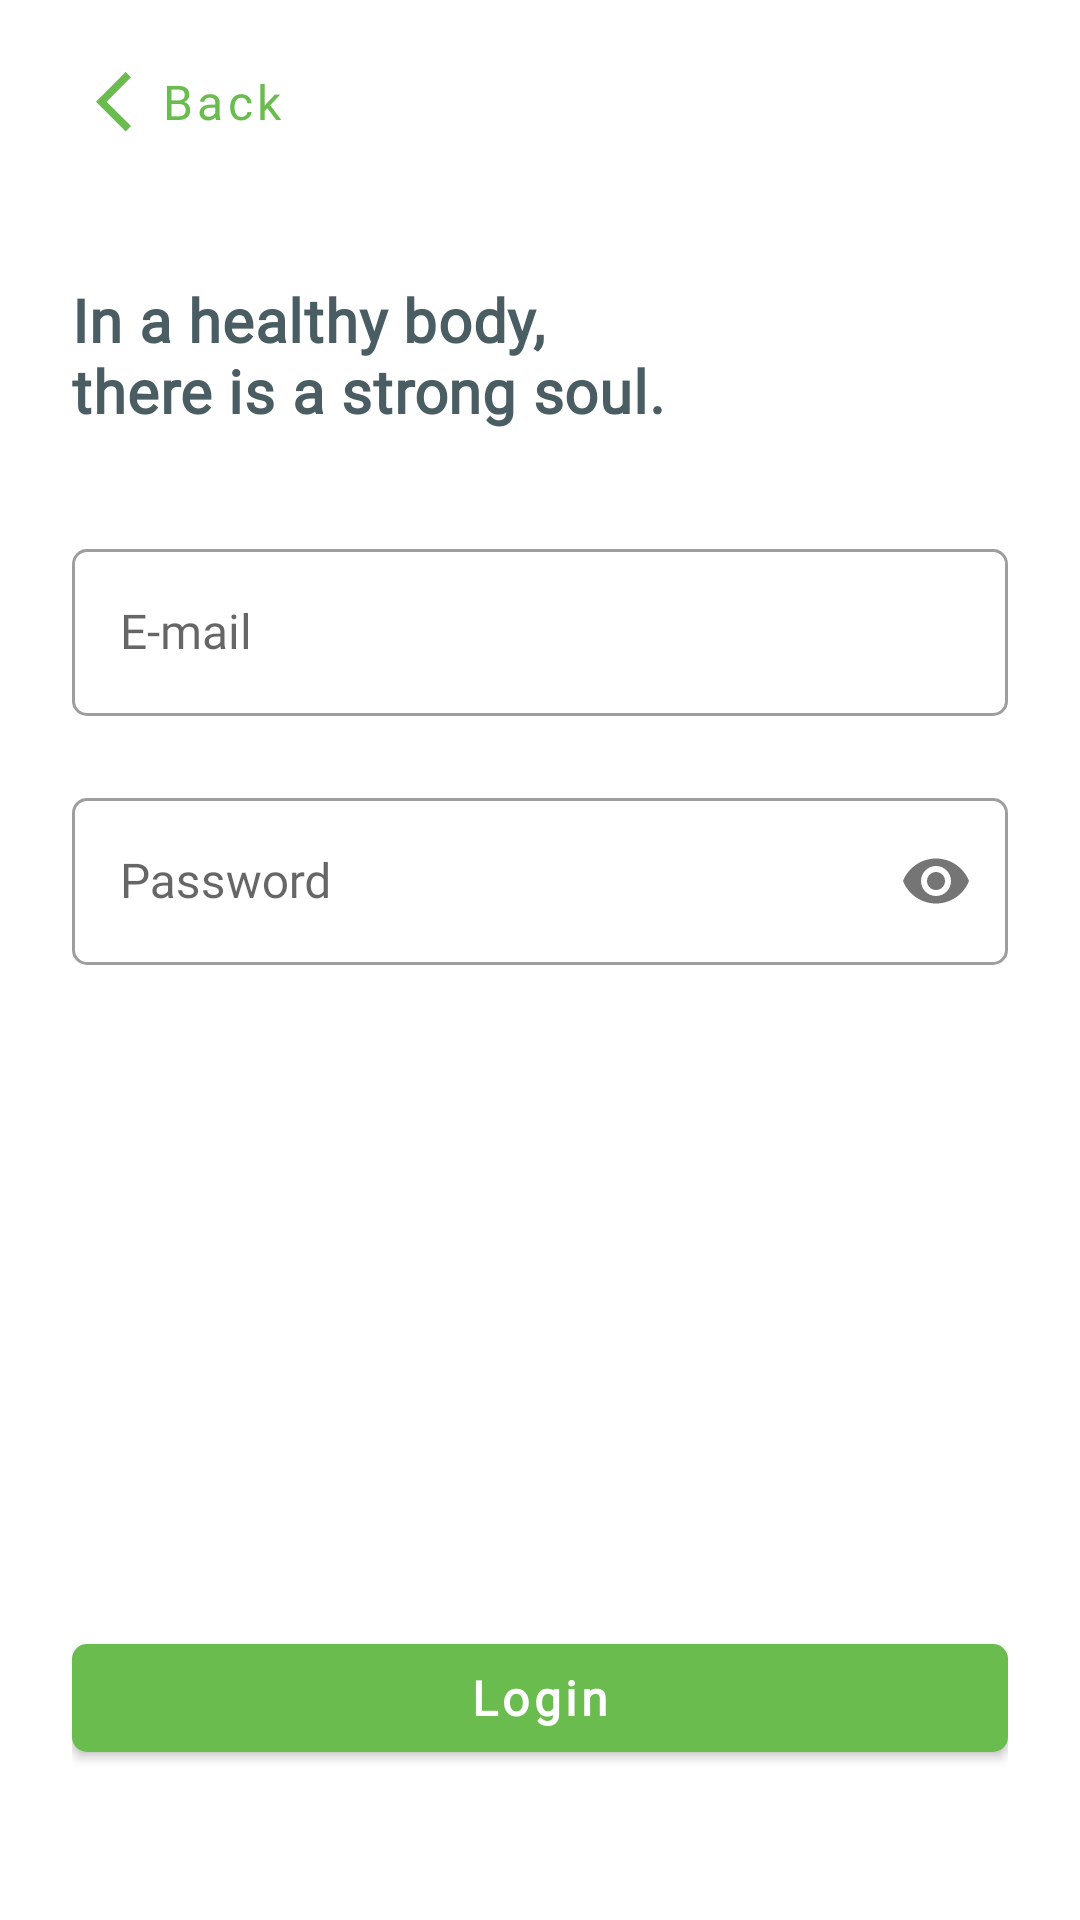

Produce the Android XML layout that renders to this screen, including the resource entries it uses.
<!-- AndroidManifest.xml: application theme Theme.NutriMatch -->
<!-- res/layout/fragment_login.xml -->
<?xml version="1.0" encoding="utf-8"?>
<androidx.constraintlayout.widget.ConstraintLayout xmlns:android="http://schemas.android.com/apk/res/android"
    xmlns:tools="http://schemas.android.com/tools"
    android:layout_width="match_parent"
    android:layout_height="match_parent"
    xmlns:app="http://schemas.android.com/apk/res-auto"
    tools:context=".ui.auth.login.LoginFragment"
    android:paddingStart="24dp"
    android:paddingEnd="24dp">

    <com.google.android.material.button.MaterialButton
        android:id="@+id/buttonBack"
        android:layout_marginTop="10dp"
        style="@style/Widget.MaterialComponents.Button.TextButton"
        android:layout_width="wrap_content"
        android:layout_height="wrap_content"
        app:icon="@drawable/ic_back"
        app:iconPadding="-12dp"
        android:text="@string/back"
        app:layout_constraintStart_toStartOf="parent"
        app:layout_constraintTop_toTopOf="parent"/>

    <TextView
        android:id="@+id/textLabel"
        android:layout_width="match_parent"
        android:layout_height="wrap_content"
        android:layout_marginTop="35dp"
        android:text="@string/login_slogan"
        android:textAppearance="?textAppearanceHeadline6"
        android:textColor="@color/gray_700"
        android:textStyle="bold"
        app:layout_constraintEnd_toEndOf="parent"
        app:layout_constraintTop_toBottomOf="@+id/buttonBack" />

    <com.google.android.material.textfield.TextInputLayout
        android:id="@+id/textInputEmail"
        style="@style/LayoutTextFieldOutline"
        android:layout_width="match_parent"
        android:layout_height="wrap_content"
        android:layout_marginTop="34dp"
        android:focusable="true"
        android:focusableInTouchMode="true"
        android:hint="@string/email"
        app:helperTextEnabled="true"
        app:helperTextTextColor="@color/red_400"
        app:layout_constraintEnd_toEndOf="parent"
        app:layout_constraintStart_toStartOf="parent"
        app:layout_constraintTop_toBottomOf="@+id/textLabel">

        <com.google.android.material.textfield.TextInputEditText
            android:layout_width="match_parent"
            android:layout_height="wrap_content"
            android:inputType="textEmailAddress"
            tools:ignore="TextContrastCheck"
            android:textAppearance="@style/TextAppearance.MdcTypographyStyles.InputText"/>
    </com.google.android.material.textfield.TextInputLayout>

    <com.google.android.material.textfield.TextInputLayout
        android:id="@+id/textInputPasword"
        style="@style/LayoutTextFieldOutline"
        android:layout_marginTop="22dp"
        android:layout_width="match_parent"
        android:layout_height="wrap_content"
        android:focusable="true"
        android:focusableInTouchMode="true"
        android:hint="@string/password"
        app:helperTextEnabled="true"
        app:helperTextTextColor="@color/red_400"
        app:layout_constraintEnd_toEndOf="@+id/textInputEmail"
        app:layout_constraintStart_toStartOf="@+id/textInputEmail"
        app:layout_constraintTop_toBottomOf="@+id/textInputEmail"
        app:passwordToggleEnabled="true"
        app:passwordToggleDrawable="@drawable/password_selector">

        <com.google.android.material.textfield.TextInputEditText
            android:layout_width="match_parent"
            android:layout_height="wrap_content"
            android:imeOptions="actionDone"
            android:inputType="textPassword"
            android:textAppearance="@style/TextAppearance.MdcTypographyStyles.InputText"
            tools:ignore="TextContrastCheck" />
    </com.google.android.material.textfield.TextInputLayout>


    <com.google.android.material.button.MaterialButton
        android:id="@+id/buttonLogin"
        android:layout_width="match_parent"
        android:layout_height="wrap_content"
        android:layout_marginBottom="50dp"
        android:text="@string/login"
        android:textAppearance="?textAppearanceButton"
        android:textColor="@color/white"
        android:textStyle="bold"
        app:layout_constraintBottom_toBottomOf="parent"
        app:layout_constraintEnd_toEndOf="parent"
        app:layout_constraintHorizontal_bias="0.333"
        app:layout_constraintStart_toStartOf="parent"
        app:layout_constraintTop_toBottomOf="@+id/textInputPasword"
        app:layout_constraintVertical_bias="1.0"
        app:shapeAppearance="?shapeAppearanceSmallComponent" />

    <ProgressBar
        android:id="@+id/progressBar"
        android:visibility="gone"
        style="?android:attr/progressBarStyle"
        android:layout_width="wrap_content"
        android:layout_height="wrap_content"
        app:layout_constraintBottom_toBottomOf="@+id/buttonLogin"
        app:layout_constraintEnd_toEndOf="@+id/buttonLogin"
        app:layout_constraintStart_toStartOf="@+id/buttonLogin"
        app:layout_constraintTop_toTopOf="@+id/buttonLogin" />


</androidx.constraintlayout.widget.ConstraintLayout>
<!-- resources referenced by this layout -->
<resources>
  <color name="gray_700">#495D63</color>
  <color name="red_400">#EB5757</color>
  <color name="white">#FFFFFFFF</color>
  <string name="back">Back</string>
  <string name="email">E-mail</string>
  <string name="login">Login</string>
  <string name="login_slogan">In a healthy body,\nthere is a strong soul.</string>
  <string name="password">Password</string>
  <style name="TextAppearance.MdcTypographyStyles.InputText" parent="">
          <item name="fontFamily">@font/open_sans</item>
          <item name="android:fontFamily">@font/open_sans</item>
          <item name="android:textSize">16sp</item>
      </style>
  <style name="Theme.NutriMatch" parent="Base.Theme.NutriMatch" />
  <color name="gray_300">#94a7ac</color>
  <color name="black">#FF000000</color>
  <color name="green_600">#6ABC4E</color>
  <color name="test">#00FFCC</color>
  <color name="orange_700">#F17E00</color>
  <style name="TextAppearance.MdcTypographyStyles.Headline3" parent="TextAppearance.MaterialComponents.Headline3">
          <item name="fontFamily">@font/open_sans</item>
          <item name="android:fontFamily">@font/open_sans</item>
          <item name="android:textSize">48sp</item>
      </style>
  <style name="TextAppearance.MdcTypographyStyles.Headline4" parent="TextAppearance.MaterialComponents.Headline4">
          <item name="fontFamily">@font/open_sans</item>
          <item name="android:fontFamily">@font/open_sans</item>
          <item name="android:textSize">34sp</item>
      </style>
  <style name="TextAppearance.MdcTypographyStyles.Headline5" parent="TextAppearance.MaterialComponents.Headline5">
          <item name="fontFamily">@font/open_sans</item>
          <item name="android:fontFamily">@font/open_sans</item>
          <item name="android:textSize">24sp</item>
      </style>
  <style name="TextAppearance.MdcTypographyStyles.Subtitle1" parent="TextAppearance.MaterialComponents.Subtitle1">
          <item name="fontFamily">@font/open_sans</item>
          <item name="android:fontFamily">@font/open_sans</item>
          <item name="android:textSize">16sp</item>
      </style>
  <style name="TextAppearance.MdcTypographyStyles.Body2" parent="TextAppearance.MaterialComponents.Body2">
          <item name="fontFamily">@font/open_sans</item>
          <item name="android:fontFamily">@font/open_sans</item>
          <item name="android:textSize">14sp</item>
      </style>
  <style name="TextAppearance.MdcTypographyStyles.Caption" parent="TextAppearance.MaterialComponents.Caption">
          <item name="fontFamily">@font/open_sans</item>
          <item name="android:fontFamily">@font/open_sans</item>
          <item name="android:textSize">12sp</item>
      </style>
  <style name="ShapeAppearance.NutriMatch.SmallComponent" parent="ShapeAppearance.MaterialComponents.SmallComponent">
          <item name="cornerFamily">rounded</item>
          <item name="cornerSize">5dp</item>
      </style>
  <style name="ShapeAppearance.NutriMatch.MediumComponent" parent="ShapeAppearance.MaterialComponents.MediumComponent">
          <item name="cornerFamily">rounded</item>
          <item name="cornerSize">10dp</item>
      </style>
  <style name="ShapeAppearance.NutriMatch.LargeComponent" parent="ShapeAppearance.MaterialComponents.LargeComponent">
          <item name="cornerFamily">rounded</item>
          <item name="cornerSize">20dp</item>
      </style>
  <!-- drawable shape_radius_5 (drawable) -->
  <?xml version="1.0" encoding="utf-8"?>
  
  <shape xmlns:android="http://schemas.android.com/apk/res/android">
      <solid android:color="@color/white" />
      <corners
          android:radius="15dp" />
  </shape>
  <style name="popupMenuBackground" parent="Widget.MaterialComponents.PopupMenu">
          <item name="android:popupBackground">@drawable/shape_radius_5</item>
      </style>
</resources>
